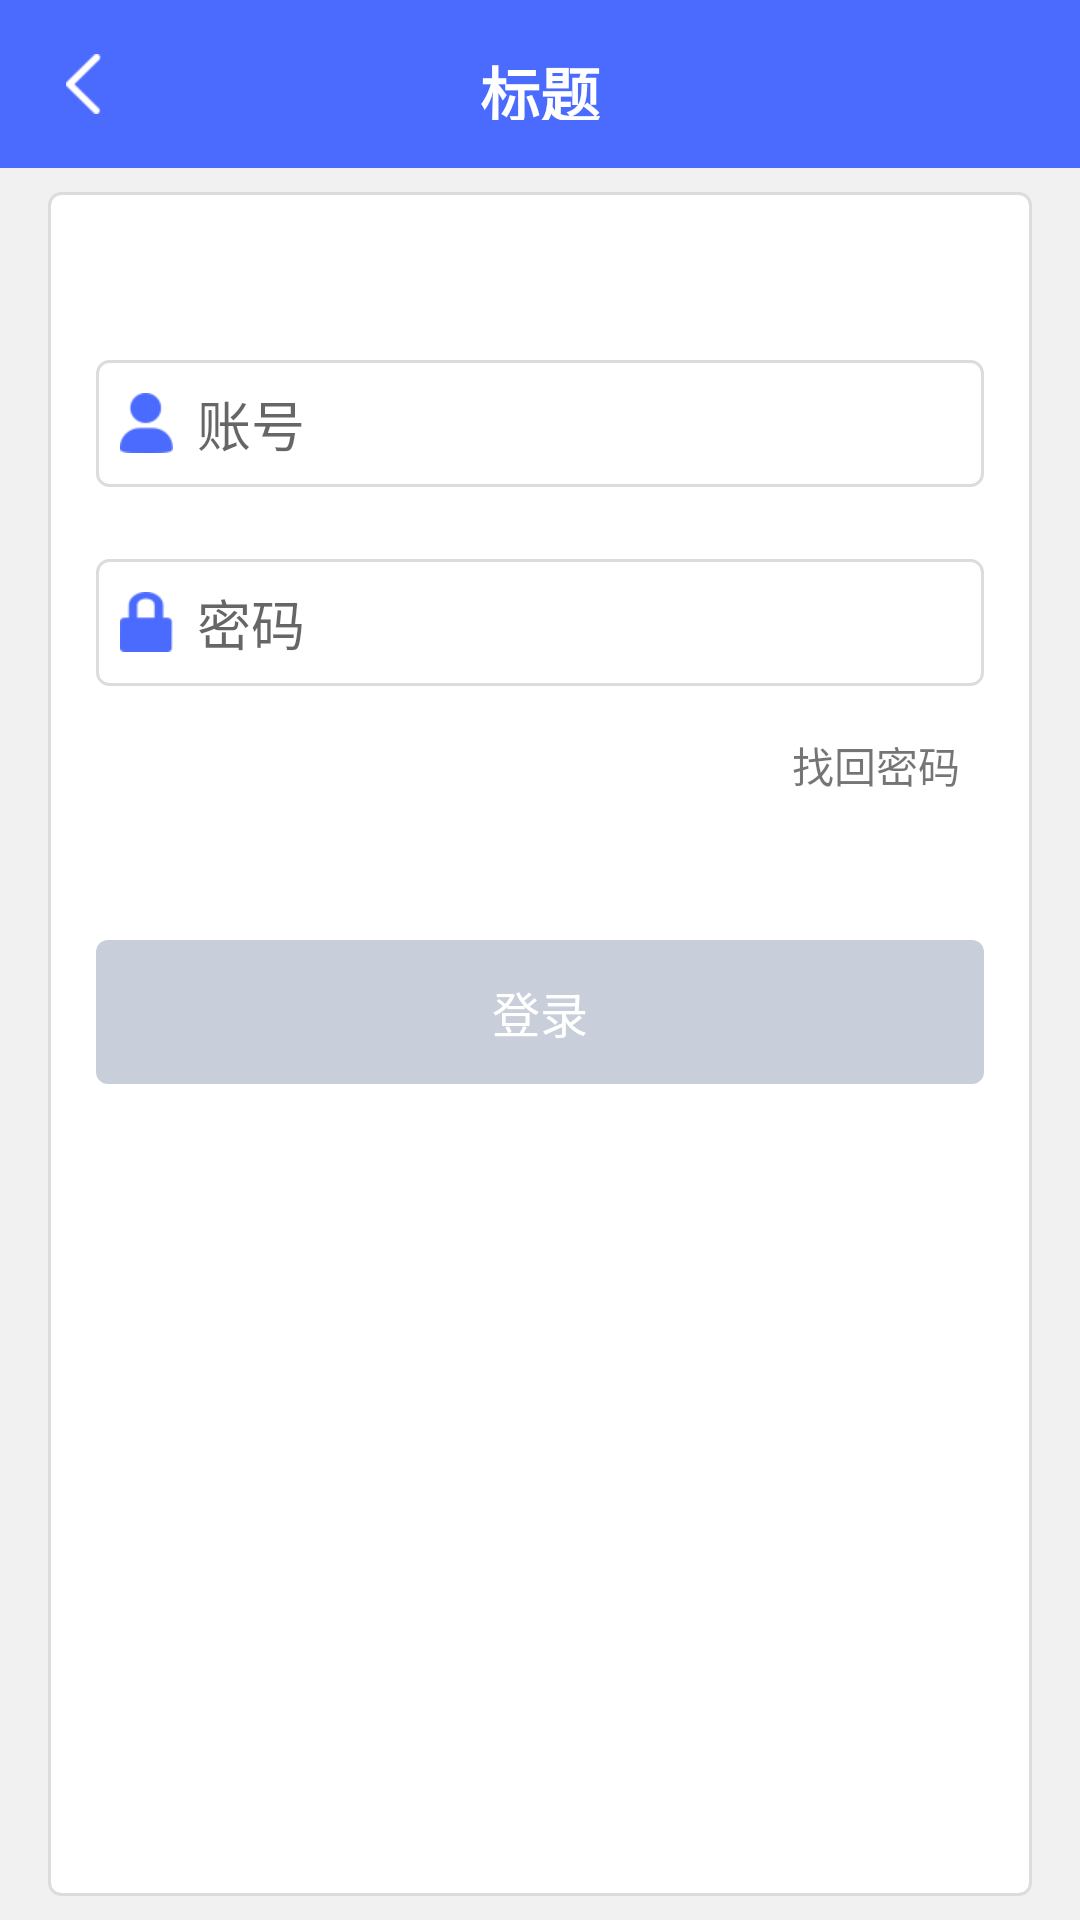

The Android layout XML behind this screen, and the referenced resources:
<!-- AndroidManifest.xml: application theme AppTheme -->
<!-- res/layout/activity_login.xml -->
<?xml version="1.0" encoding="utf-8"?>
<FrameLayout xmlns:android="http://schemas.android.com/apk/res/android"
    xmlns:app="http://schemas.android.com/apk/res-auto"
    xmlns:tools="http://schemas.android.com/tools"
    android:layout_width="match_parent"
    android:layout_height="match_parent"
    android:orientation="vertical">

    <LinearLayout
        android:layout_width="match_parent"
        android:layout_height="match_parent"
        android:orientation="vertical">

        <include layout="@layout/layout_title" />


        <TextView
            android:layout_width="match_parent"
            android:layout_height="match_parent"
            android:background="@color/gray_bg" />

    </LinearLayout>


    <RelativeLayout
        android:layout_width="match_parent"
        android:layout_height="match_parent"
        android:layout_gravity="bottom"
        android:layout_marginBottom="8dp"
        android:layout_marginHorizontal="16dp"
        android:layout_marginTop="64dp"
        android:background="@drawable/shape_white_round_rect">


        <EditText
            android:id="@+id/et_username"
            android:layout_width="match_parent"
            android:layout_height="wrap_content"
            android:layout_marginHorizontal="16dp"
            android:layout_marginTop="56dp"
            android:background="@drawable/shape_et_round_corner"
            android:drawableLeft="@mipmap/icon_user"
            android:drawablePadding="8dp"
            android:hint="账号"
            android:padding="8dp"
            android:singleLine="true" />

        <EditText
            android:id="@+id/et_password"
            android:layout_width="match_parent"
            android:layout_height="wrap_content"
            android:layout_below="@+id/et_username"
            android:layout_marginHorizontal="16dp"
            android:layout_marginLeft="8dp"
            android:layout_marginTop="24dp"
            android:background="@drawable/shape_et_round_corner"
            android:drawableLeft="@mipmap/icon_password"
            android:drawablePadding="8dp"
            android:hint="密码"
            android:inputType="textPassword"
            android:padding="8dp"
            android:singleLine="true" />

        <TextView
            android:id="@+id/tv_forgot_psw"
            android:layout_width="wrap_content"
            android:layout_height="wrap_content"
            android:layout_alignParentRight="true"
            android:layout_below="@+id/et_password"
            android:layout_marginHorizontal="16dp"
            android:layout_marginTop="8dp"
            android:gravity="end"
            android:padding="8dp"
            android:text="找回密码" />

        <Button
            android:id="@+id/btn_login"
            android:layout_width="match_parent"
            android:layout_height="wrap_content"
            android:layout_below="@+id/tv_forgot_psw"
            android:layout_centerHorizontal="true"
            android:layout_marginHorizontal="16dp"
            android:layout_marginTop="40dp"
            android:background="@drawable/selector_btn_blue"
            android:enabled="false"
            android:text="登录"
            android:textColor="@color/white"
            android:textSize="@dimen/text_secondary_title" />
    </RelativeLayout>


</FrameLayout>
<!-- res/layout/layout_title.xml (included above) -->
<?xml version="1.0" encoding="utf-8"?>
<RelativeLayout xmlns:android="http://schemas.android.com/apk/res/android"
                android:layout_width="match_parent"
                android:layout_height="@dimen/appbar_height"
                android:background="@color/colorPrimary"
                android:orientation="vertical"
    >


    <RelativeLayout
        android:id="@+id/rl_title_back"
        android:layout_width="56dp"
        android:layout_height="match_parent"
        android:layout_alignParentLeft="true"
        android:clickable="true">

        <ImageView
            android:layout_width="wrap_content"
            android:id="@+id/iv_title_back"
            android:layout_height="wrap_content"
            android:layout_centerInParent="true"
            android:background="@mipmap/icon_back"

            />
    </RelativeLayout>


    <TextView
        android:id="@+id/tv_title_center"
        android:layout_width="wrap_content"
        android:layout_height="@dimen/appbar_height"
        android:layout_centerInParent="true"
        android:clickable="true"
        android:text="标题"
        android:textStyle="bold"
        android:padding="16dp"
        android:textColor="@color/white"
        android:textSize="@dimen/text_app_bar"
        />


    <TextView
        android:id="@+id/tv_title_right"
        android:layout_width="wrap_content"
        android:layout_height="@dimen/appbar_height"
        android:layout_alignParentRight="true"
        android:layout_centerVertical="true"
        android:clickable="true"
        android:padding="16dp"
        android:text=""
        android:textColor="@color/white"
        android:textSize="@dimen/text_bigger_than_secondary"
        />


</RelativeLayout>
<!-- resources referenced by this layout -->
<resources>
  <color name="colorPrimary">#4B6BFF</color>
  <color name="gray_bg">#FFF1F1F1</color>
  <color name="white">#ffffff</color>
  <dimen name="appbar_height">56dp</dimen>
  <dimen name="text_app_bar">20sp</dimen>
  <dimen name="text_bigger_than_secondary">18sp</dimen>
  <dimen name="text_secondary_title">16sp</dimen>
  <!-- drawable selector_btn_blue (drawable) -->
  <?xml version="1.0" encoding="utf-8"?>
  <selector xmlns:android="http://schemas.android.com/apk/res/android">
      <item android:state_focused="true" android:drawable="@drawable/shape_btn_blue_s"/>
      <item android:state_pressed="true" android:drawable="@drawable/shape_btn_blue_s" />
      <item android:state_enabled="false" android:drawable="@drawable/shape_btn_disable" />
      <item android:drawable="@drawable/shape_btn_blue_n" />
  </selector>
  <!-- drawable shape_et_round_corner (drawable) -->
  <?xml version="1.0" encoding="utf-8"?>
  <shape xmlns:android="http://schemas.android.com/apk/res/android">
  
      <stroke
          android:width="1dp"
          android:color="@color/divider_black_base" />
      <corners
          android:radius="4dp"
          />
  </shape>
  <!-- drawable shape_white_round_rect (drawable) -->
  <?xml version="1.0" encoding="utf-8"?>
  <shape xmlns:android="http://schemas.android.com/apk/res/android">
  
      <solid android:color="@color/white" />
      <stroke
          android:width="1dp"
          android:color="@color/divider_black_base" />
      <corners android:radius="4dp" />
  </shape>
  <!-- mipmap icon_back: png bitmap (mipmap-xhdpi, 395 bytes) -->
  <!-- mipmap icon_password: png bitmap (mipmap-xhdpi, 821 bytes) -->
  <!-- mipmap icon_user: png bitmap (mipmap-xhdpi, 961 bytes) -->
  <style name="AppTheme" parent="Theme.AppCompat.Light.NoActionBar">
          
          <item name="colorPrimary">@color/colorPrimary</item>
          <item name="colorPrimaryDark">@color/colorPrimaryDark</item>
          <item name="colorAccent">@color/colorAccent</item>
      </style>
  <!-- drawable shape_btn_blue_s (drawable) -->
  <?xml version="1.0" encoding="utf-8"?>
  <shape xmlns:android="http://schemas.android.com/apk/res/android">
      <corners android:radius="4dp"/>
  
      <solid android:color="@color/colorPrimaryDark"/>
  </shape>
  <!-- drawable shape_btn_disable (drawable) -->
  <?xml version="1.0" encoding="utf-8"?>
  <shape xmlns:android="http://schemas.android.com/apk/res/android">
      <corners android:radius="4dp"/>
  
      <solid android:color="@color/btn_disable"/>
  </shape>
  <!-- drawable shape_btn_blue_n (drawable) -->
  <?xml version="1.0" encoding="utf-8"?>
  <shape xmlns:android="http://schemas.android.com/apk/res/android">
      <corners android:radius="4dp"/>
  
      <solid android:color="@color/colorPrimary"/>
  </shape>
  <color name="divider_black_base">#FFDCDCDC</color>
  <color name="colorPrimaryDark">#FF3C57CF</color>
  <color name="colorAccent">#4B6BFF</color>
  <color name="btn_disable">#C8CEDA</color>
</resources>
